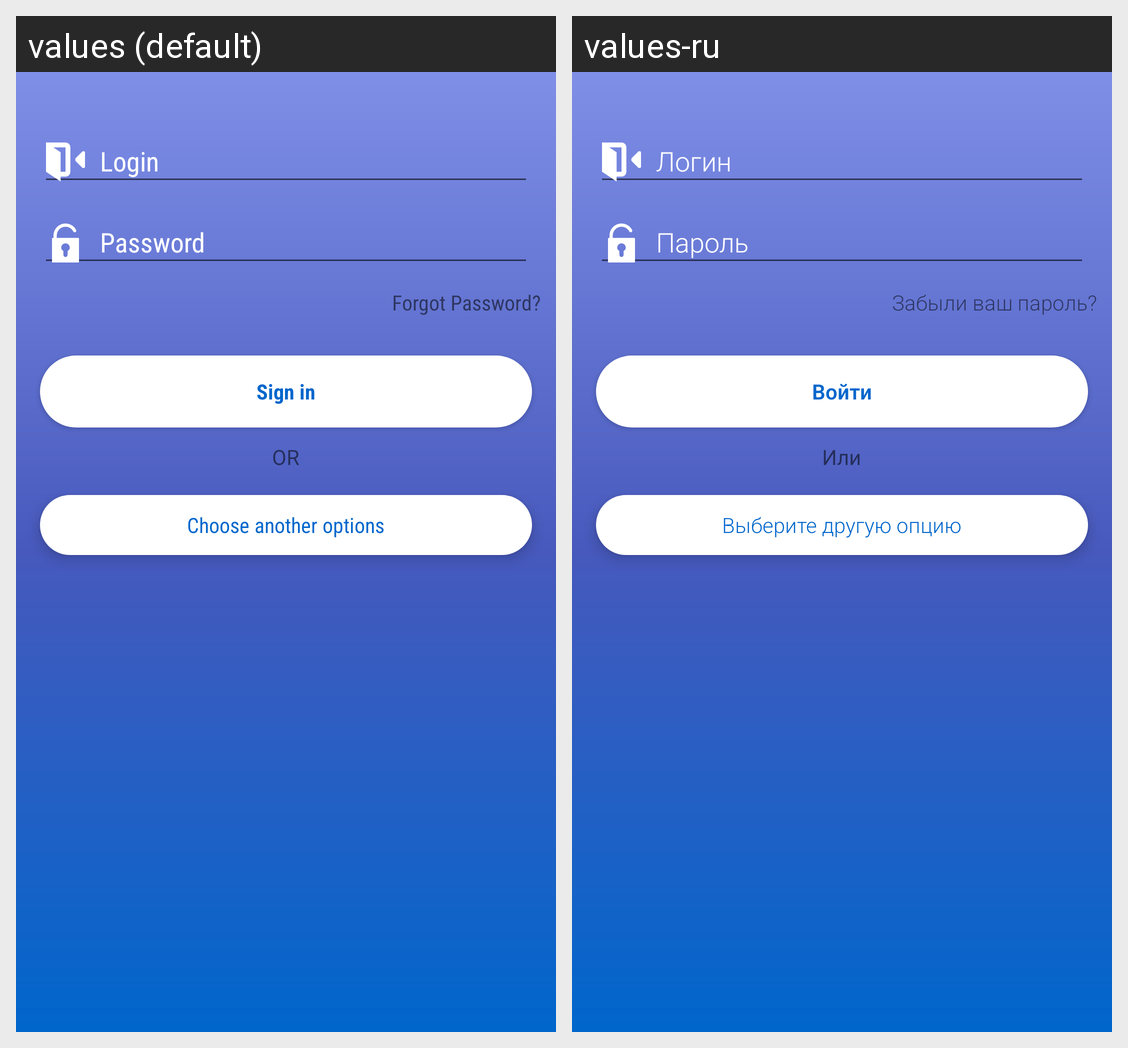

This grid shows one Android layout under two languages. Give, for every string resource on the screen, its name, the default text and each shown locale's text.
Android screen res/layout/login_view_material_form.xml rendered under 2 locales, left to right: values (default), values-ru. Device: Nexus 5 (rendered at 1080×1920; each locale shown at half size, 540×960, under a caption strip naming it); theme AppTheme.
Strings drawn on this screen, with the default value and each locale's value (text and hints the layout hard-codes, and strings that could not be matched under every locale, appear in the picture but are not listed):

action_sign_in_short
  values: Sign in
  values-ru: Войти

forgotPassword
  values: Forgot Password?
  values-ru: Забыли ваш пароль?

action_sign_in
  values: Sign in
  values-ru: Войти

or
  values: OR
  values-ru: Или

chooseAnotherOption
  values: Choose another options
  values-ru: Выберите другую опцию
